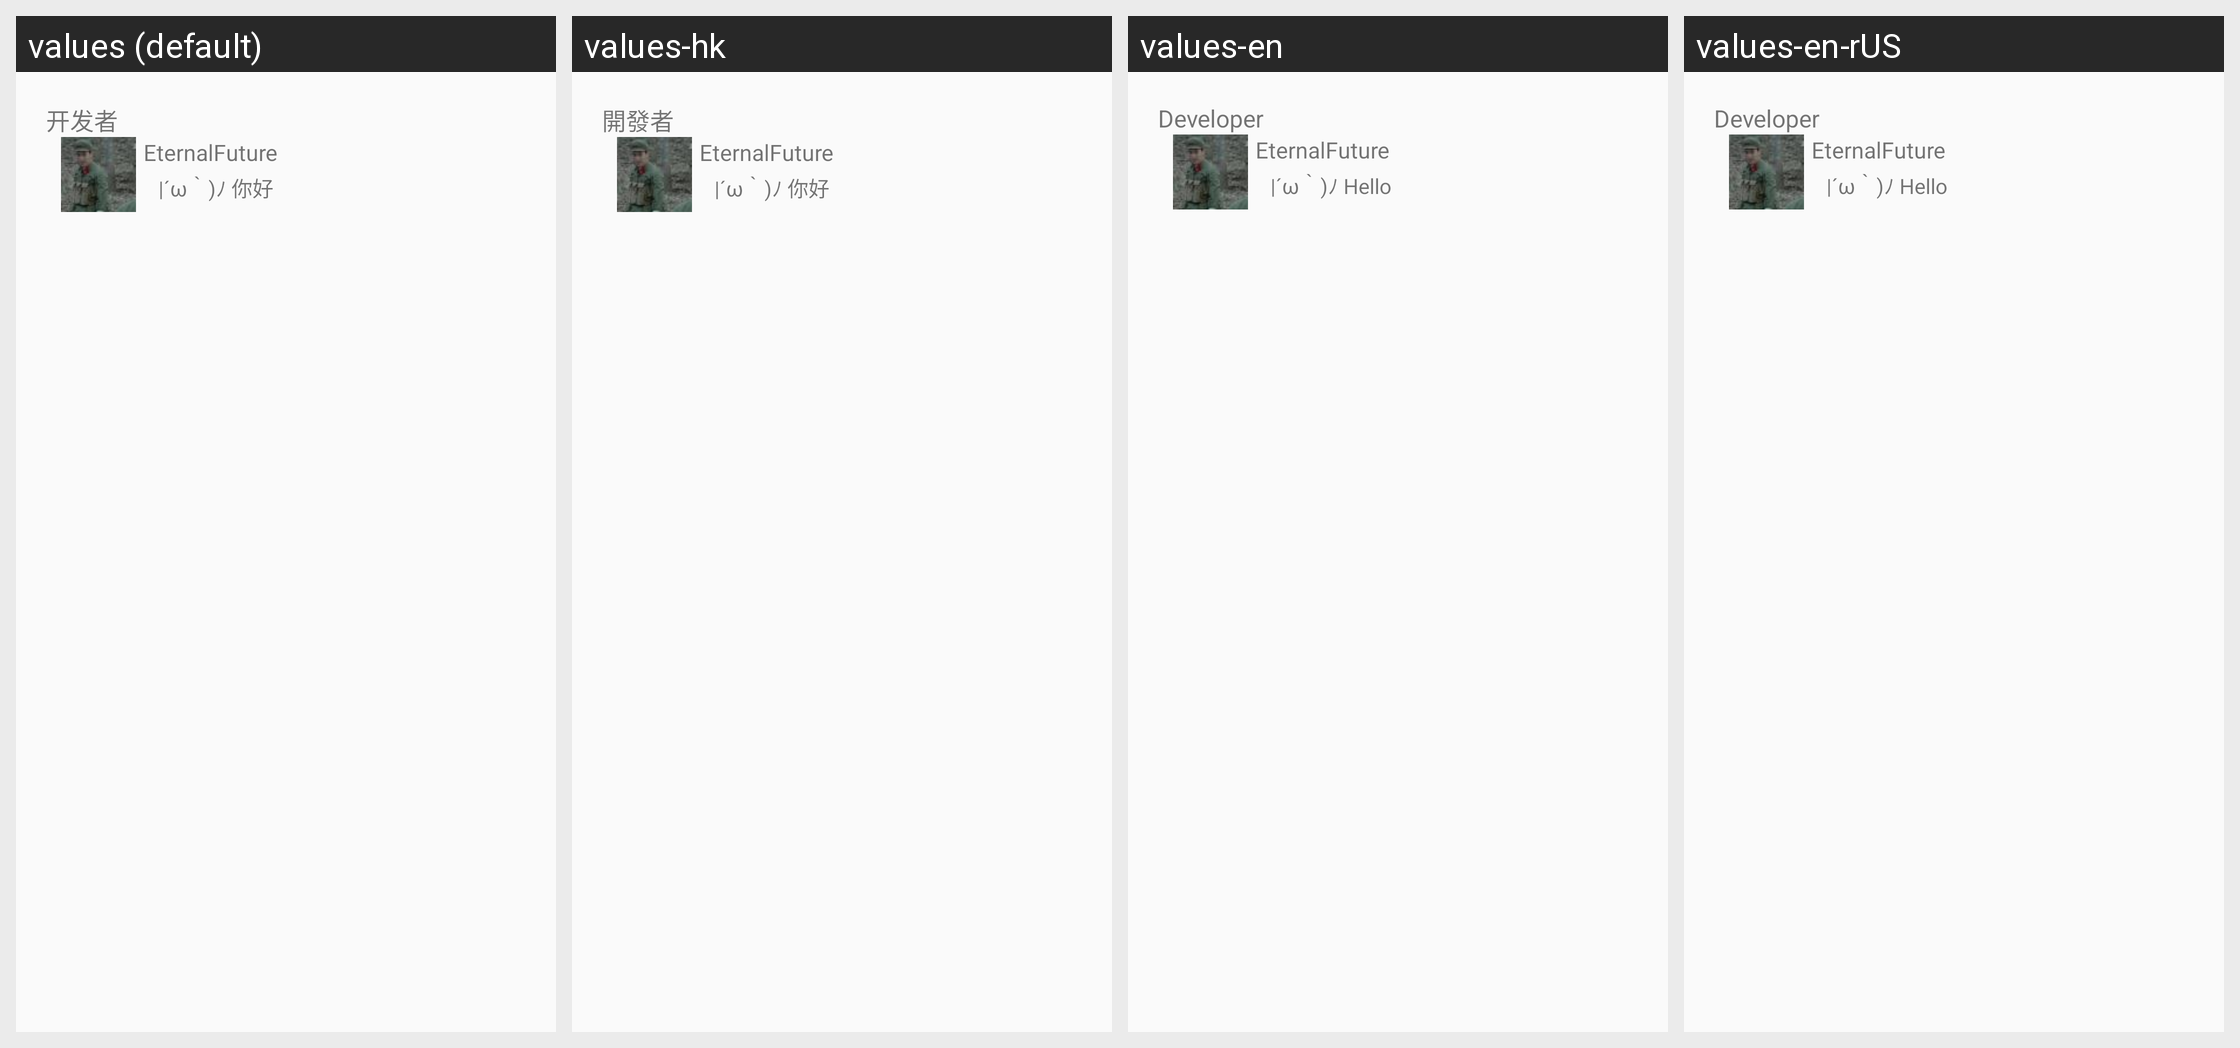

Strings drawn on this Android screen and how each of the app's shown locales translates them:
Android screen res/layout/home_about_developer_dialog.xml rendered under 4 locales, left to right: values (default), values-hk, values-en, values-en-rUS. Device: Nexus 5 (rendered at 1080×1920; each locale shown at half size, 540×960, under a caption strip naming it); theme android:Theme.Material.Light.NoActionBar.
Strings drawn on this screen, with the default value and each locale's value (text and hints the layout hard-codes, and strings that could not be matched under every locale, appear in the picture but are not listed):

developer
  values: 开发者
  values-hk: 開發者
  values-en: Developer
  values-en-rUS: Developer  [from values-en]

developer_Easteregg_0
  values: |´ω｀)ﾉ 你好
  values-hk: |´ω｀)ﾉ 你好
  values-en: |´ω｀)ﾉ Hello
  values-en-rUS: |´ω｀)ﾉ Hello  [from values-en]
